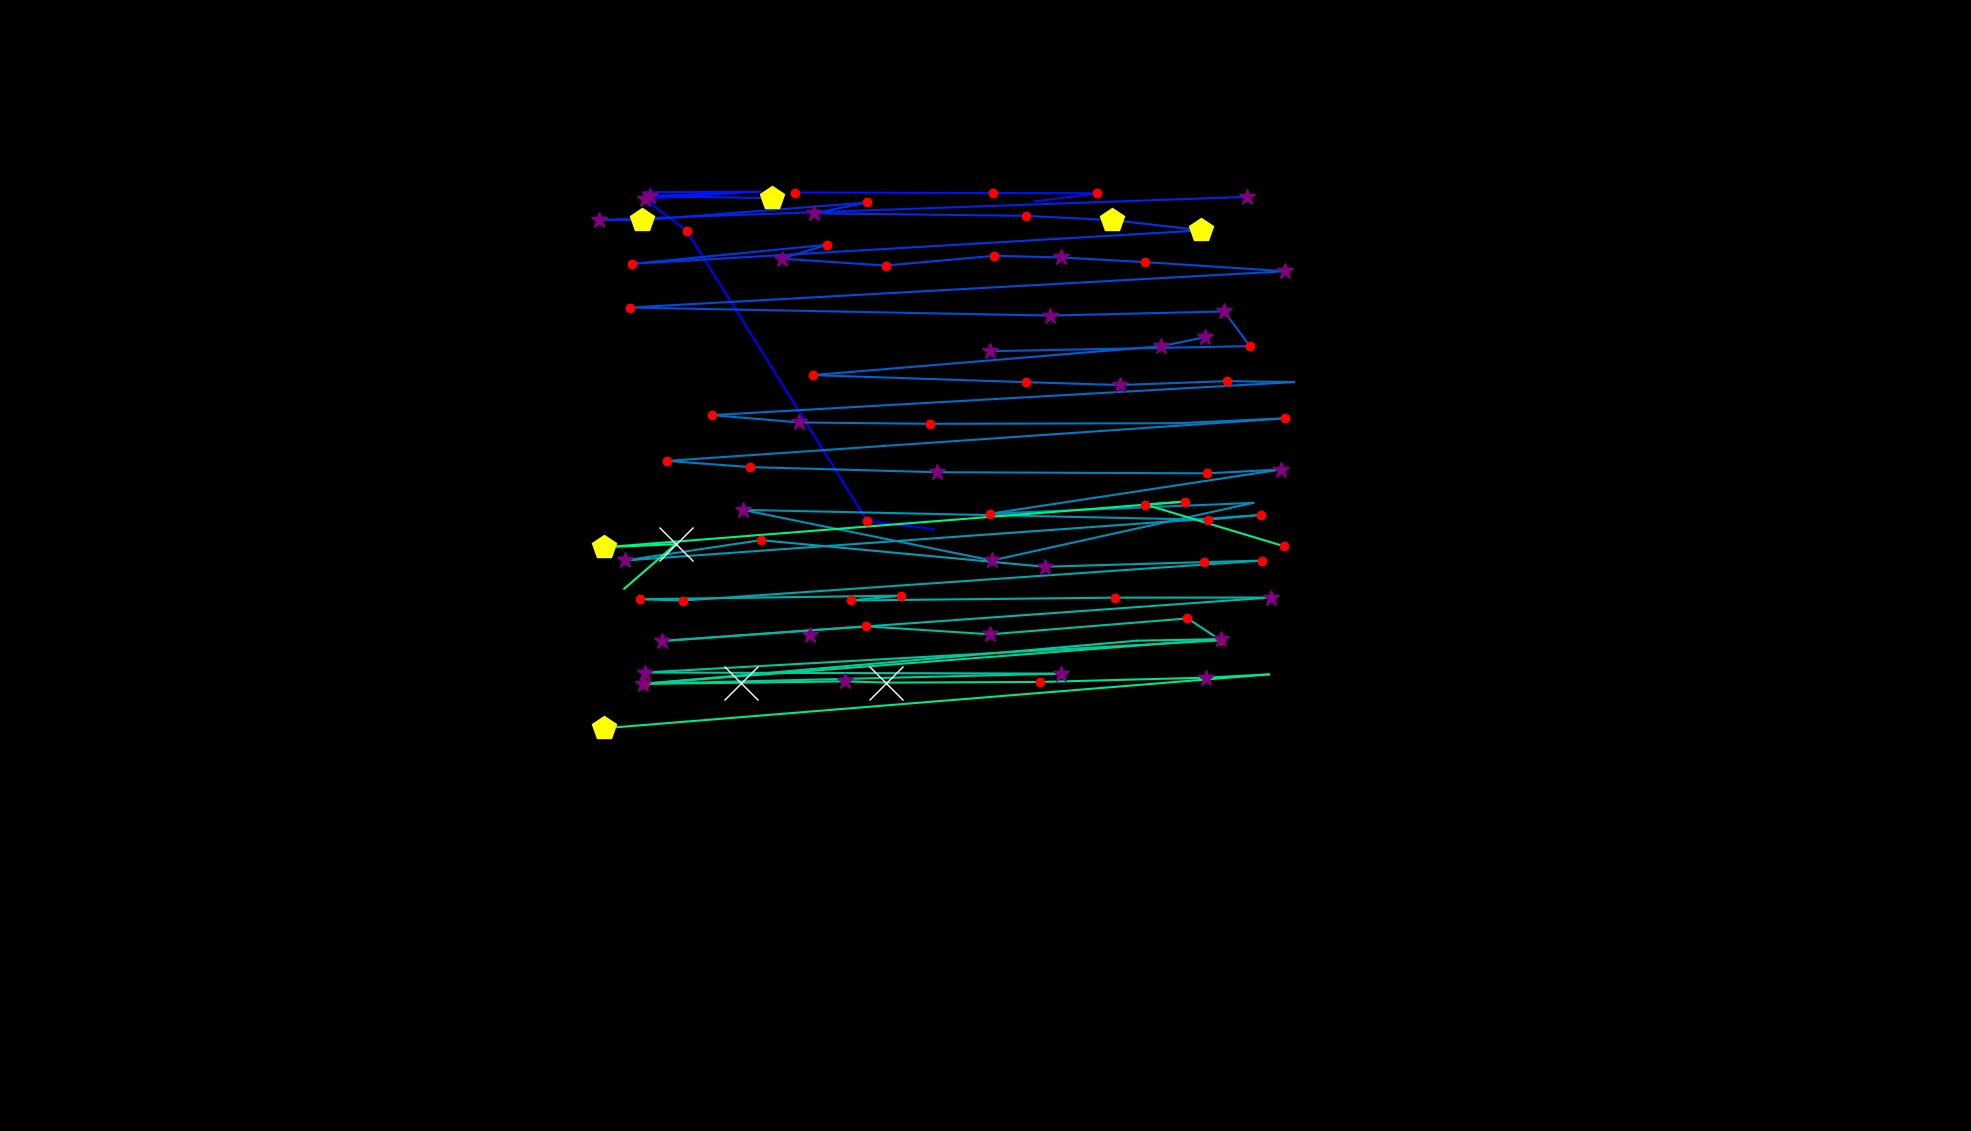

The data file committed next to this chart (first rows):
, fixation_id, timestamp, avg_gaze_x, avg_gaze_y, duration
0, 0.0, 0.0, 1213, 781.7, 108.4
1, 1.0, 132.5, 1126, 792.2, 144.6
2, 2.0, 626.6, 891.7, 1169, 168.7
3, 3.0, 819.4, 837.5, 1210, 337.4
4, 4.0, 1374, 956.8, 1218, 84.35
5, 7.0, 2627, 1344, 1207, 12.05
6, 8.0, 3205, 1425, 1218, 156.6
7, 9.0, 3531, 1033, 1219, 228.9
8, 11.0, 4109, 835.9, 1219, 24.1
9, 12.0, 4302, 988.3, 1220, 60.25
10, 13.0, 4483, 843.5, 1214, 373.5
11, 14.0, 5013, 1002, 1211, 457.9
12, 16.0, 5820, 1290, 1218, 156.6
13, 18.0, 6519, 1619, 1213, 349.4
14, 19.0, 7387, 778.2, 1183, 253
15, 20.0, 7664, 833.9, 1183, 518.1
16, 21.0, 8254, 1126, 1206, 156.6
17, 22.0, 8435, 1057, 1192, 289.2
18, 23.0, 8748, 1332, 1189, 228.9
19, 24.0, 9001, 1444, 1183, 433.8
20, 25.0, 9459, 1560, 1170, 542.2
21, 26.0, 10086, 821.2, 1126, 228.9
22, 27.0, 10339, 1075, 1151, 156.6
23, 28.0, 10519, 1015, 1133, 253
24, 29.0, 10797, 1150, 1124, 168.7
25, 30.0, 11014, 1292, 1137, 228.9
26, 31.0, 11279, 1378, 1134, 289.2
27, 32.0, 11604, 1487, 1128, 132.5
28, 33.0, 11773, 1669, 1117, 373.5
29, 34.0, 12267, 817.7, 1069, 168.7
30, 35.0, 12484, 1363, 1059, 301.2
31, 36.0, 12881, 1590, 1064, 289.2
32, 37.0, 13195, 1623, 1019, 156.6
33, 38.0, 13387, 1286, 1013, 325.3
34, 41.0, 14219, 1565, 1031, 349.4
35, 42.0, 14592, 1508, 1019, 277.1
36, 43.0, 14906, 1056, 981.7, 120.5
37, 44.0, 15123, 1332, 972.5, 168.7
38, 45.0, 15339, 1454, 968.8, 337.4
39, 46.0, 15701, 1594, 973.9, 216.9
40, 47.0, 15954, 1680, 972.6, 0.0
41, 48.0, 16171, 924.6, 929.7, 216.9
42, 49.0, 16424, 1038, 920.2, 265.1
43, 50.0, 16761, 1208, 918.4, 144.6
44, 51.0, 16930, 1530, 919.2, 108.4
45, 52.0, 17195, 1669, 925.5, 192.8
46, 53.0, 17508, 866.4, 870.2, 156.6
47, 54.0, 17689, 973.8, 862.2, 216.9
48, 55.0, 17930, 1217, 855.6, 253
49, 56.0, 18268, 1568, 854.1, 241
50, 57.0, 18533, 1663, 859, 265.1
51, 58.0, 18834, 1286, 801.8, 241
52, 59.0, 19147, 1628, 815.7, 108.4
53, 60.0, 19280, 1288, 740.9, 325.3
54, 61.0, 19665, 964.9, 806.6, 253
55, 62.0, 19979, 1569, 793.8, 156.6
56, 63.0, 20159, 1637, 800.1, 180.7
57, 64.0, 20449, 811.9, 740.9, 301.2
58, 65.0, 20798, 988, 767.3, 241
59, 66.0, 21063, 1357, 732.8, 265.1
... 33 more rows
